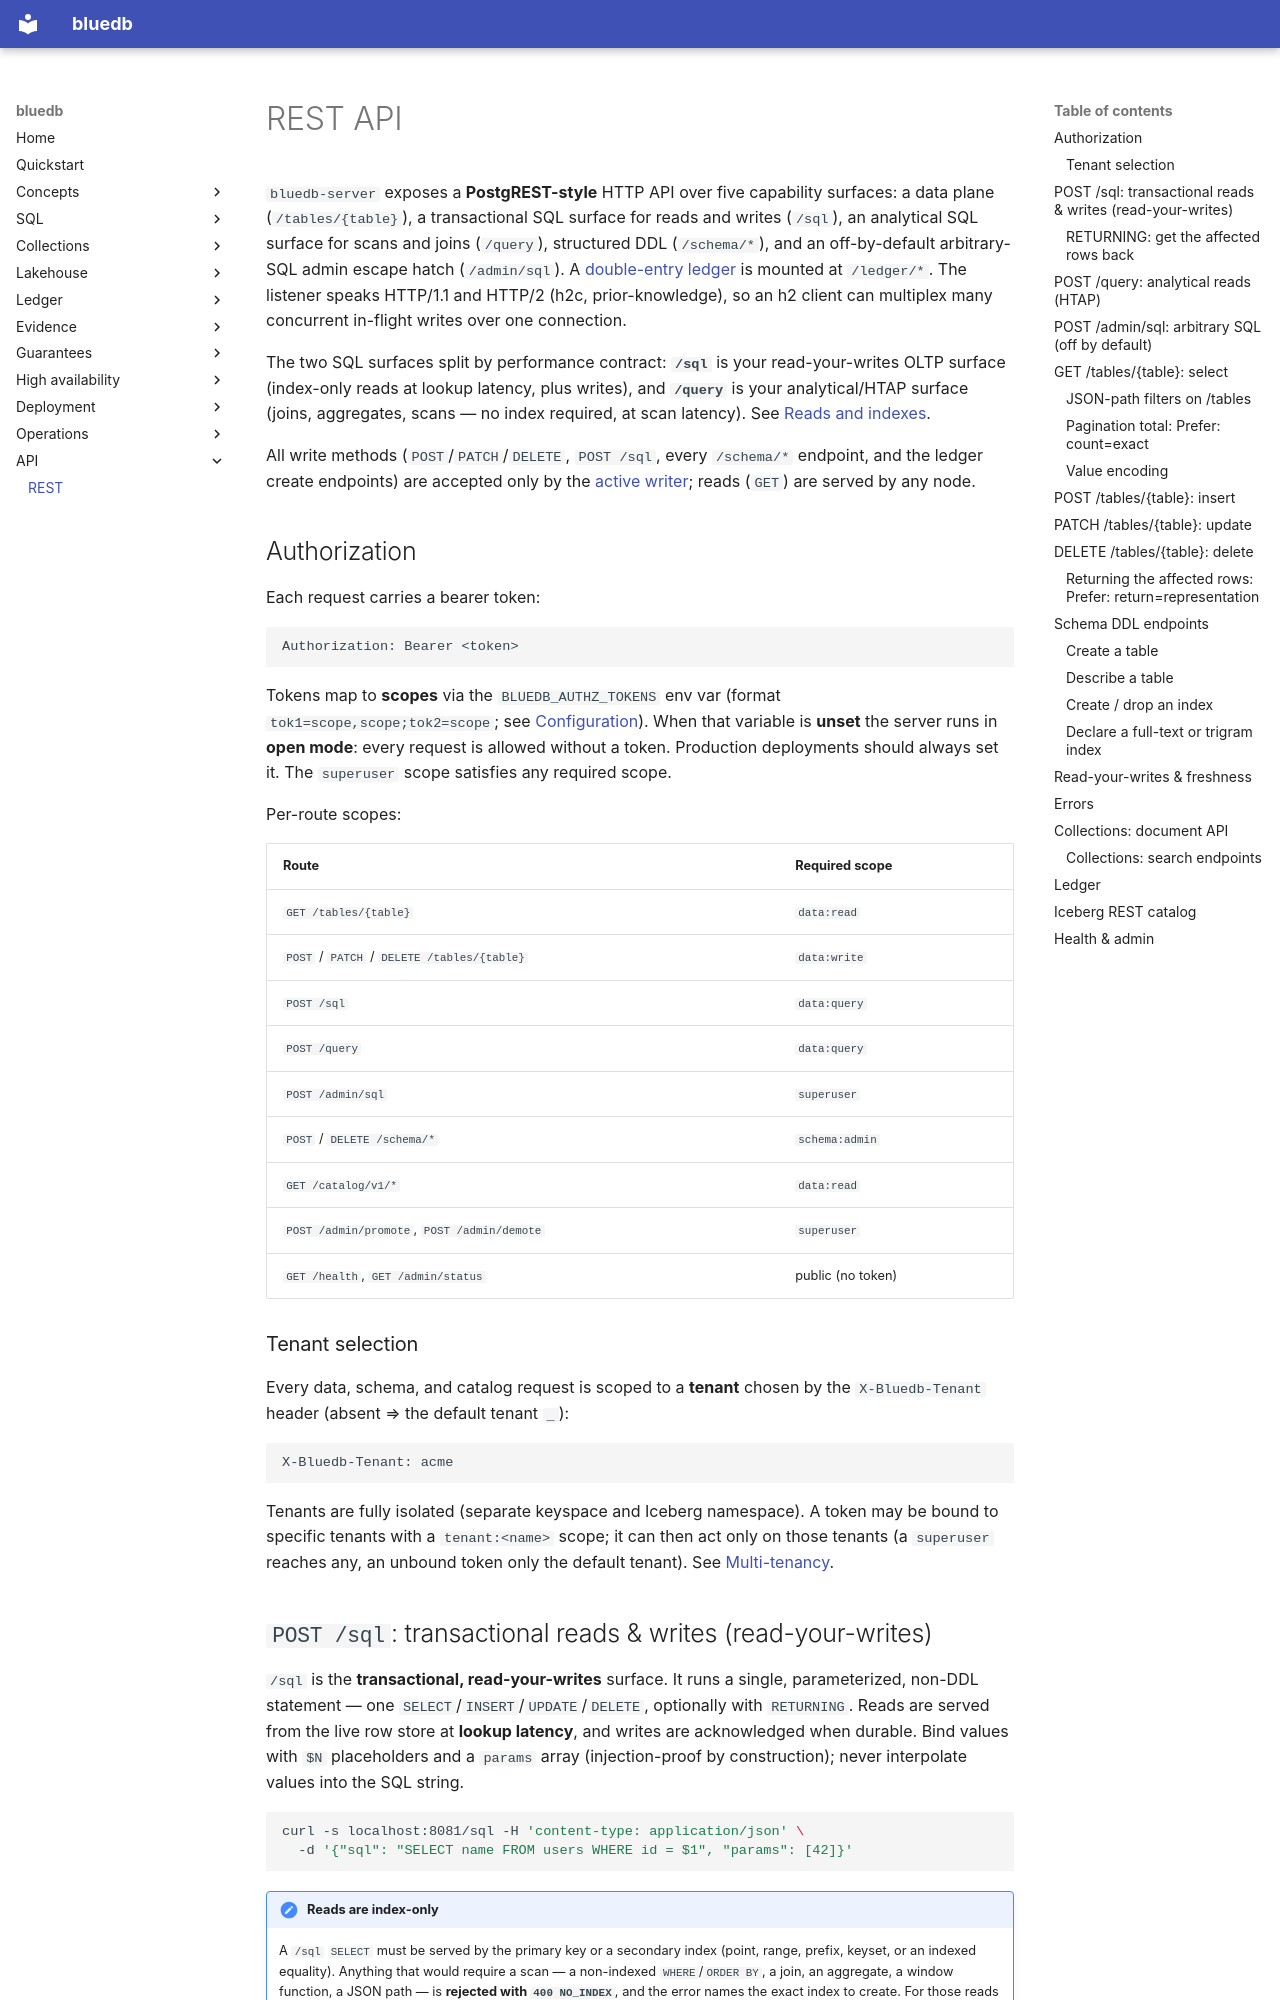

repository: bluecopa/bluedb · page: api/rest/index.html · generator: mkdocs

# REST API

`bluedb-server` exposes a **PostgREST-style** HTTP API over five capability
surfaces: a data plane (`/tables/{table}`), a transactional SQL surface for
reads and writes (`/sql`), an analytical SQL surface for scans and joins
(`/query`), structured DDL (`/schema/*`), and an off-by-default arbitrary-SQL
admin escape hatch (`/admin/sql`). A [double-entry ledger](ledger.md) is
mounted at `/ledger/*`. The listener speaks HTTP/1.1 and HTTP/2 (h2c,
prior-knowledge), so an h2 client can multiplex many concurrent in-flight
writes over one connection.

The two SQL surfaces split by performance contract: **`/sql`** is your
read-your-writes OLTP surface (index-only reads at lookup latency, plus writes),
and **`/query`** is your analytical/HTAP surface (joins, aggregates, scans — no
index required, at scan latency). See
[Reads and indexes](../sql/query-guardrail.md).

All write methods (`POST`/`PATCH`/`DELETE`, `POST /sql`, every `/schema/*`
endpoint, and the ledger create endpoints) are accepted only by the
[active writer](../operations/admin.md); reads (`GET`) are served by any node.

## Authorization

Each request carries a bearer token:

```
Authorization: Bearer <token>
```

Tokens map to **scopes** via the `BLUEDB_AUTHZ_TOKENS` env var
(format `tok1=scope,scope;tok2=scope`; see
[Configuration](../deployment/configuration.md)). When that variable is **unset**
the server runs in **open mode**: every request is allowed without a token.
Production deployments should always set it. The `superuser` scope satisfies any
required scope.

Per-route scopes:

| Route | Required scope |
|-------|----------------|
| `GET /tables/{table}` | `data:read` |
| `POST` / `PATCH` / `DELETE /tables/{table}` | `data:write` |
| `POST /sql` | `data:query` |
| `POST /query` | `data:query` |
| `POST /admin/sql` | `superuser` |
| `POST` / `DELETE /schema/*` | `schema:admin` |
| `GET /catalog/v1/*` | `data:read` |
| `POST /admin/promote`, `POST /admin/demote` | `superuser` |
| `GET /health`, `GET /admin/status` | public (no token) |

### Tenant selection

Every data, schema, and catalog request is scoped to a **tenant** chosen by the
`X-Bluedb-Tenant` header (absent ⇒ the default tenant `_`):

```
X-Bluedb-Tenant: acme
```

Tenants are fully isolated (separate keyspace and Iceberg namespace). A token may
be bound to specific tenants with a `tenant:<name>` scope; it can then act only
on those tenants (a `superuser` reaches any, an unbound token only the default
tenant). See [Multi-tenancy](../deployment/configuration.md#multi-tenancy).
